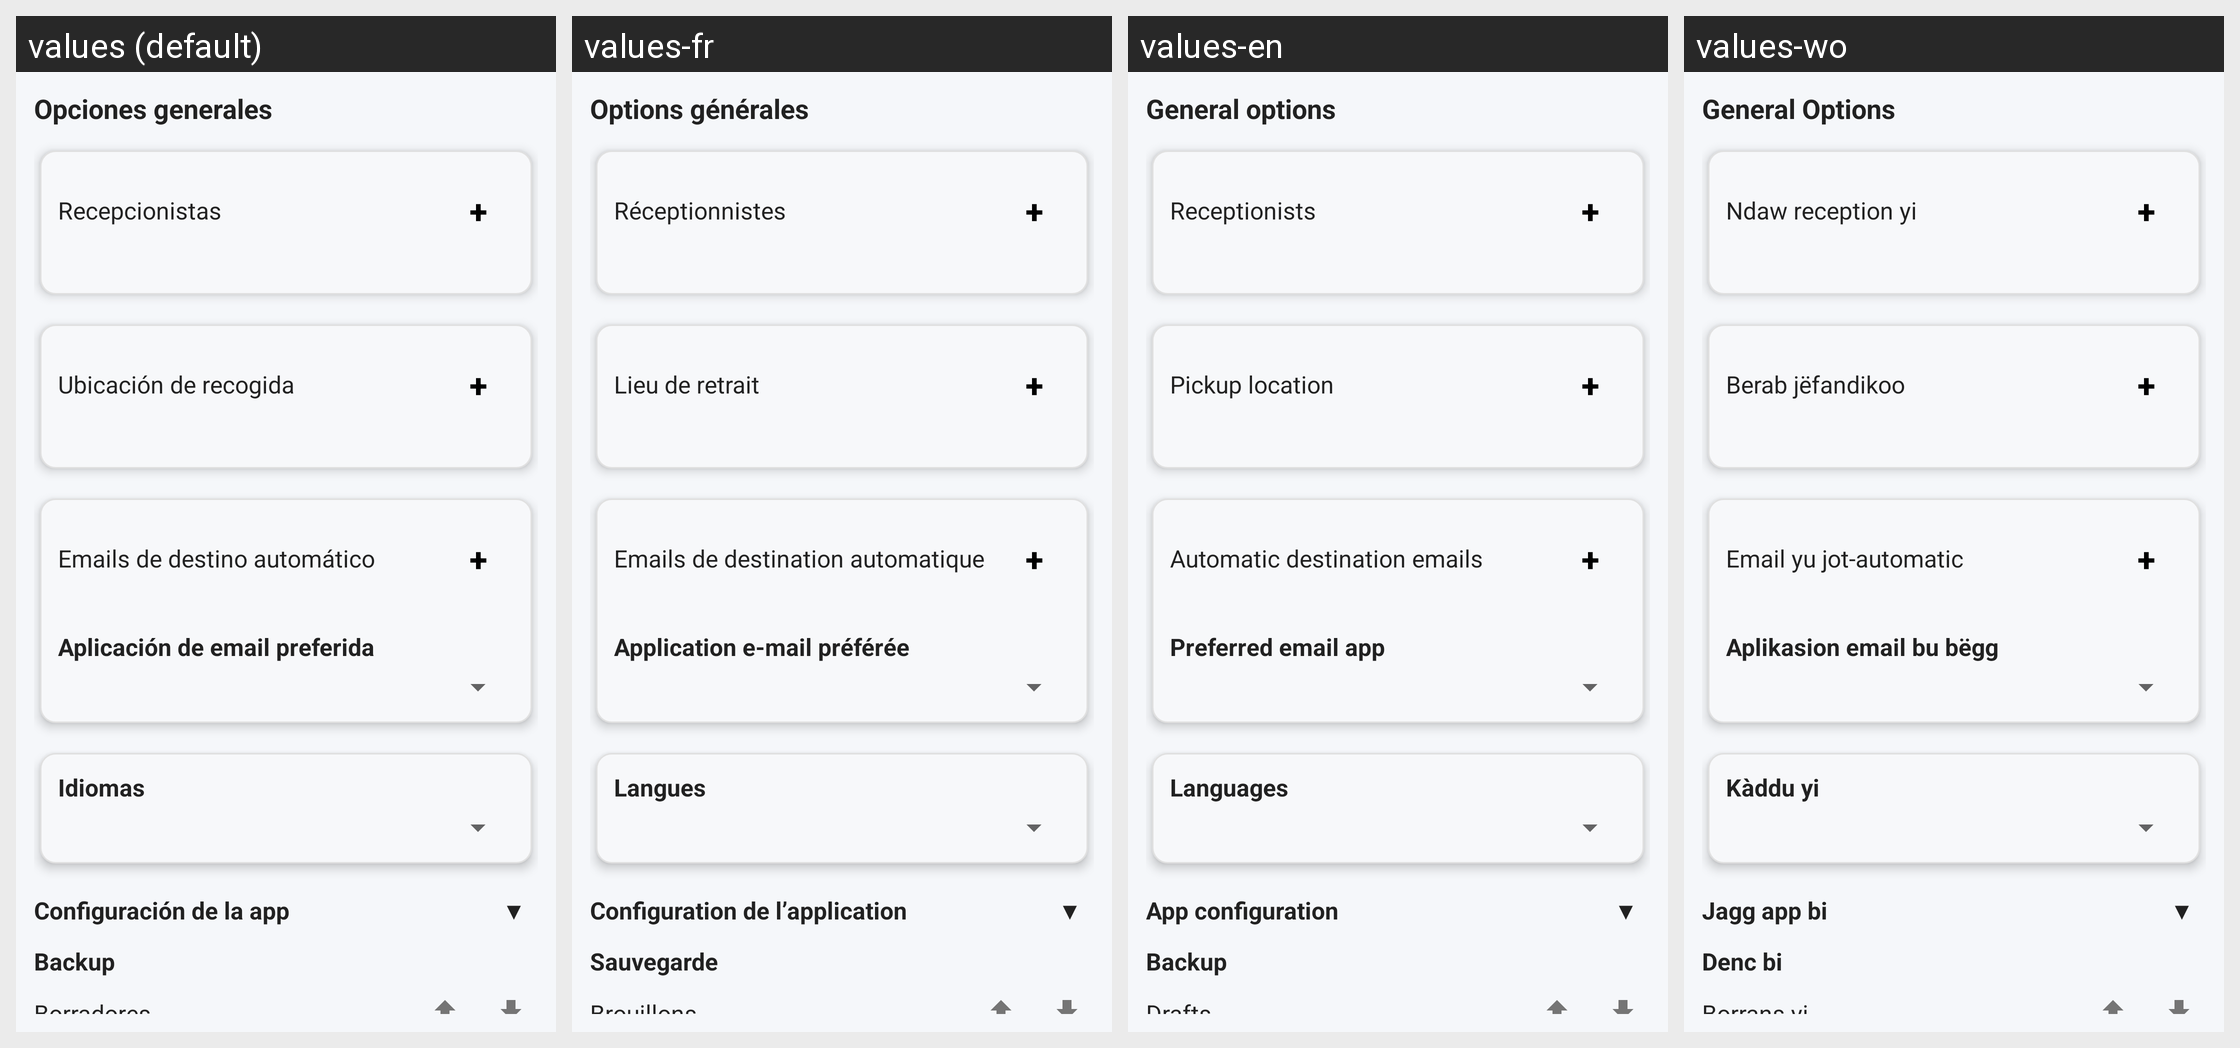

For this localized Android screen grid, give each drawn string resource with its value in every locale shown.
Android screen res/layout/fragment_opciones.xml rendered under 4 locales, left to right: values (default), values-fr, values-en, values-wo. Device: Nexus 5 (rendered at 1080×1920; each locale shown at half size, 540×960, under a caption strip naming it); theme AppTheme.
Other locales in the repository, not shown: values-ar, values-ca, values-de, values-it, values-pt, values-tr.
Strings drawn on this screen, with the default value and each locale's value (text and hints the layout hard-codes, and strings that could not be matched under every locale, appear in the picture but are not listed):

options_title
  values: Opciones generales
  values-fr: Options générales
  values-en: General options
  values-wo: General Options

recepcionistas_title
  values: Recepcionistas
  values-fr: Réceptionnistes
  values-en: Receptionists
  values-wo: Ndaw reception yi

pickup_location_title
  values: Ubicación de recogida
  values-fr: Lieu de retrait
  values-en: Pickup location
  values-wo: Berab jëfandikoo

auto_destination_emails_title
  values: Emails de destino automático
  values-fr: Emails de destination automatique
  values-en: Automatic destination emails
  values-wo: Email yu jot-automatic

preferred_email_app_title
  values: Aplicación de email preferida
  values-fr: Application e-mail préférée
  values-en: Preferred email app
  values-wo: Aplikasion email bu bëgg

languages_title
  values: Idiomas
  values-fr: Langues
  values-en: Languages
  values-wo: Kàddu yi

app_configuration_title
  values: Configuración de la app
  values-fr: Configuration de l’application
  values-en: App configuration
  values-wo: Jagg app bi

backup_title
  values: Backup
  values-fr: Sauvegarde
  values-en: Backup
  values-wo: Denc bi

home_borradores
  values: Borradores
  values-fr: Brouillons
  values-en: Drafts
  values-wo: Borrans yi
